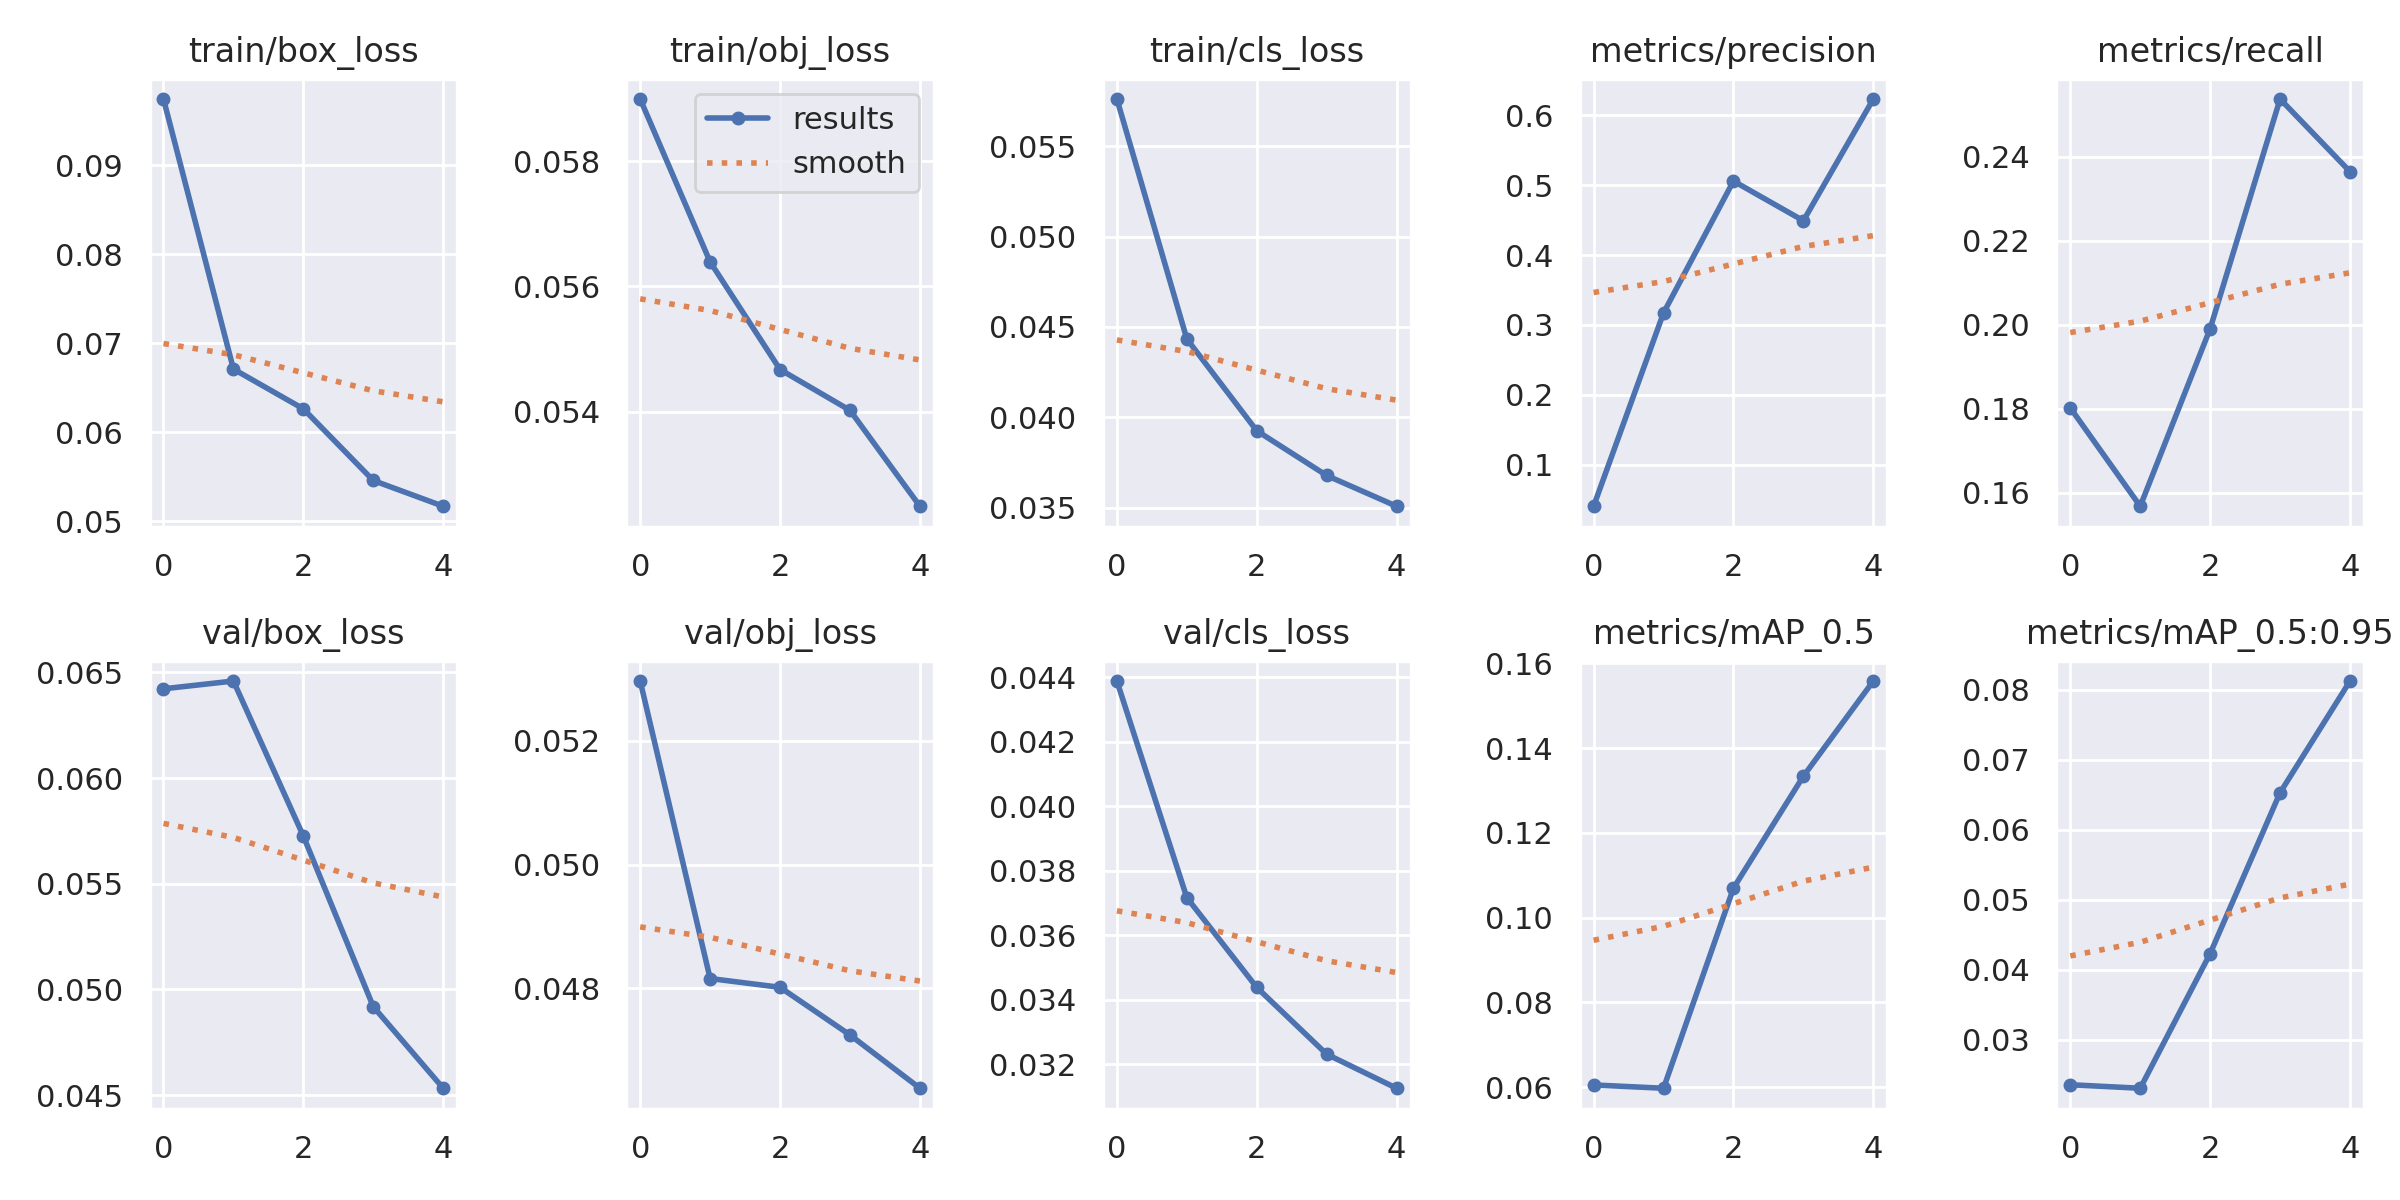

Data behind this chart, as committed beside it:
epoch, train/box_loss, train/obj_loss, train/cls_loss, metrics/precision, metrics/recall, metrics/mAP_0.5, metrics/mAP_0.5:0.95, val/box_loss, val/obj_loss, val/cls_loss, x/lr0, x/lr1, x/lr2
0, 0.09746, 0.05899, 0.0576, 0.04051, 0.1802, 0.06049, 0.02358, 0.06422, 0.05296, 0.04389, 0.07011, 0.003321, 0.003321
1, 0.0671, 0.05639, 0.04434, 0.3171, 0.1568, 0.05971, 0.02308, 0.06459, 0.04816, 0.03717, 0.0388, 0.005337, 0.005337
2, 0.06263, 0.05467, 0.03926, 0.5058, 0.1991, 0.1069, 0.04231, 0.05725, 0.04802, 0.03438, 0.006159, 0.006032, 0.006032
3, 0.05457, 0.05402, 0.03679, 0.4491, 0.2538, 0.1334, 0.06529, 0.04918, 0.04725, 0.03231, 0.00406, 0.00406, 0.00406
4, 0.05168, 0.05249, 0.03509, 0.6232, 0.2365, 0.1558, 0.08123, 0.04532, 0.04639, 0.03125, 0.00406, 0.00406, 0.00406
